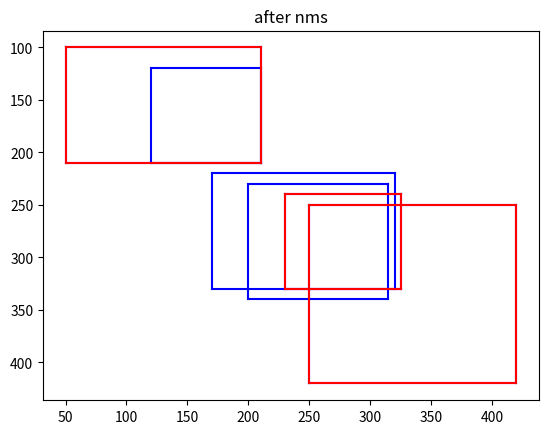

The matplotlib source for this figure:
# -*- coding: utf-8 -*-
# Time : 2019/12/31 0031  11:31 
# Author : dengfan

import numpy as np

def py_cpu_nms(dets, thresh):
    # dets:(m,5)  thresh:scaler

    x1 = dets[:, 0]
    y1 = dets[:, 1]
    x2 = dets[:, 2]
    y2 = dets[:, 3]

    areas = (y2 - y1 + 1) * (x2 - x1 + 1)
    scores = dets[:, 4]
    keep = []

    index = scores.argsort()[::-1]

    while index.size > 0:
        i = index[0]  # every time the first is the biggst, and add it directly
        keep.append(i)

        x11 = np.maximum(x1[i], x1[index[1:]])  # calculate the points of overlap
        y11 = np.maximum(y1[i], y1[index[1:]])
        x22 = np.minimum(x2[i], x2[index[1:]])
        y22 = np.minimum(y2[i], y2[index[1:]])

        w = np.maximum(0, x22 - x11 + 1)  # the weights of overlap
        h = np.maximum(0, y22 - y11 + 1)  # the height of overlap

        overlaps = w * h

        ious = overlaps / (areas[i] + areas[index[1:]] - overlaps)

        idx = np.where(ious <= thresh)[0]

        index = index[idx + 1]  # because index start from 1

    return keep

def plot_bbox(dets, c='k'):
    x1 = dets[:, 0]
    y1 = dets[:, 1]
    x2 = dets[:, 2]
    y2 = dets[:, 3]

    ax.plot([x1, x2], [y1, y1], c)
    ax.plot([x1, x1], [y1, y2], c)
    ax.plot([x1, x2], [y2, y2], c)
    ax.plot([x2, x2], [y1, y2], c)
    plt.title("after nms")


if __name__ == "__main__":
    import matplotlib.pyplot as plt

    fig, ax = plt.subplots(1, 1)

    boxes = np.array([[50, 100, 210, 210, 0.72],
                      [250, 250, 420, 420, 0.8],
                      [170, 220, 320, 330, 0.62],
                      [120, 120, 210, 210, 0.72],
                      [230, 240, 325, 330, 0.81],
                      [200, 230, 315, 340, 0.5]])

    plot_bbox(boxes, 'b')  # before nms

    keep = py_cpu_nms(boxes, thresh=0.2)
    plot_bbox(boxes[keep], 'r')  # after nms
    ax.invert_yaxis()
    plt.show()